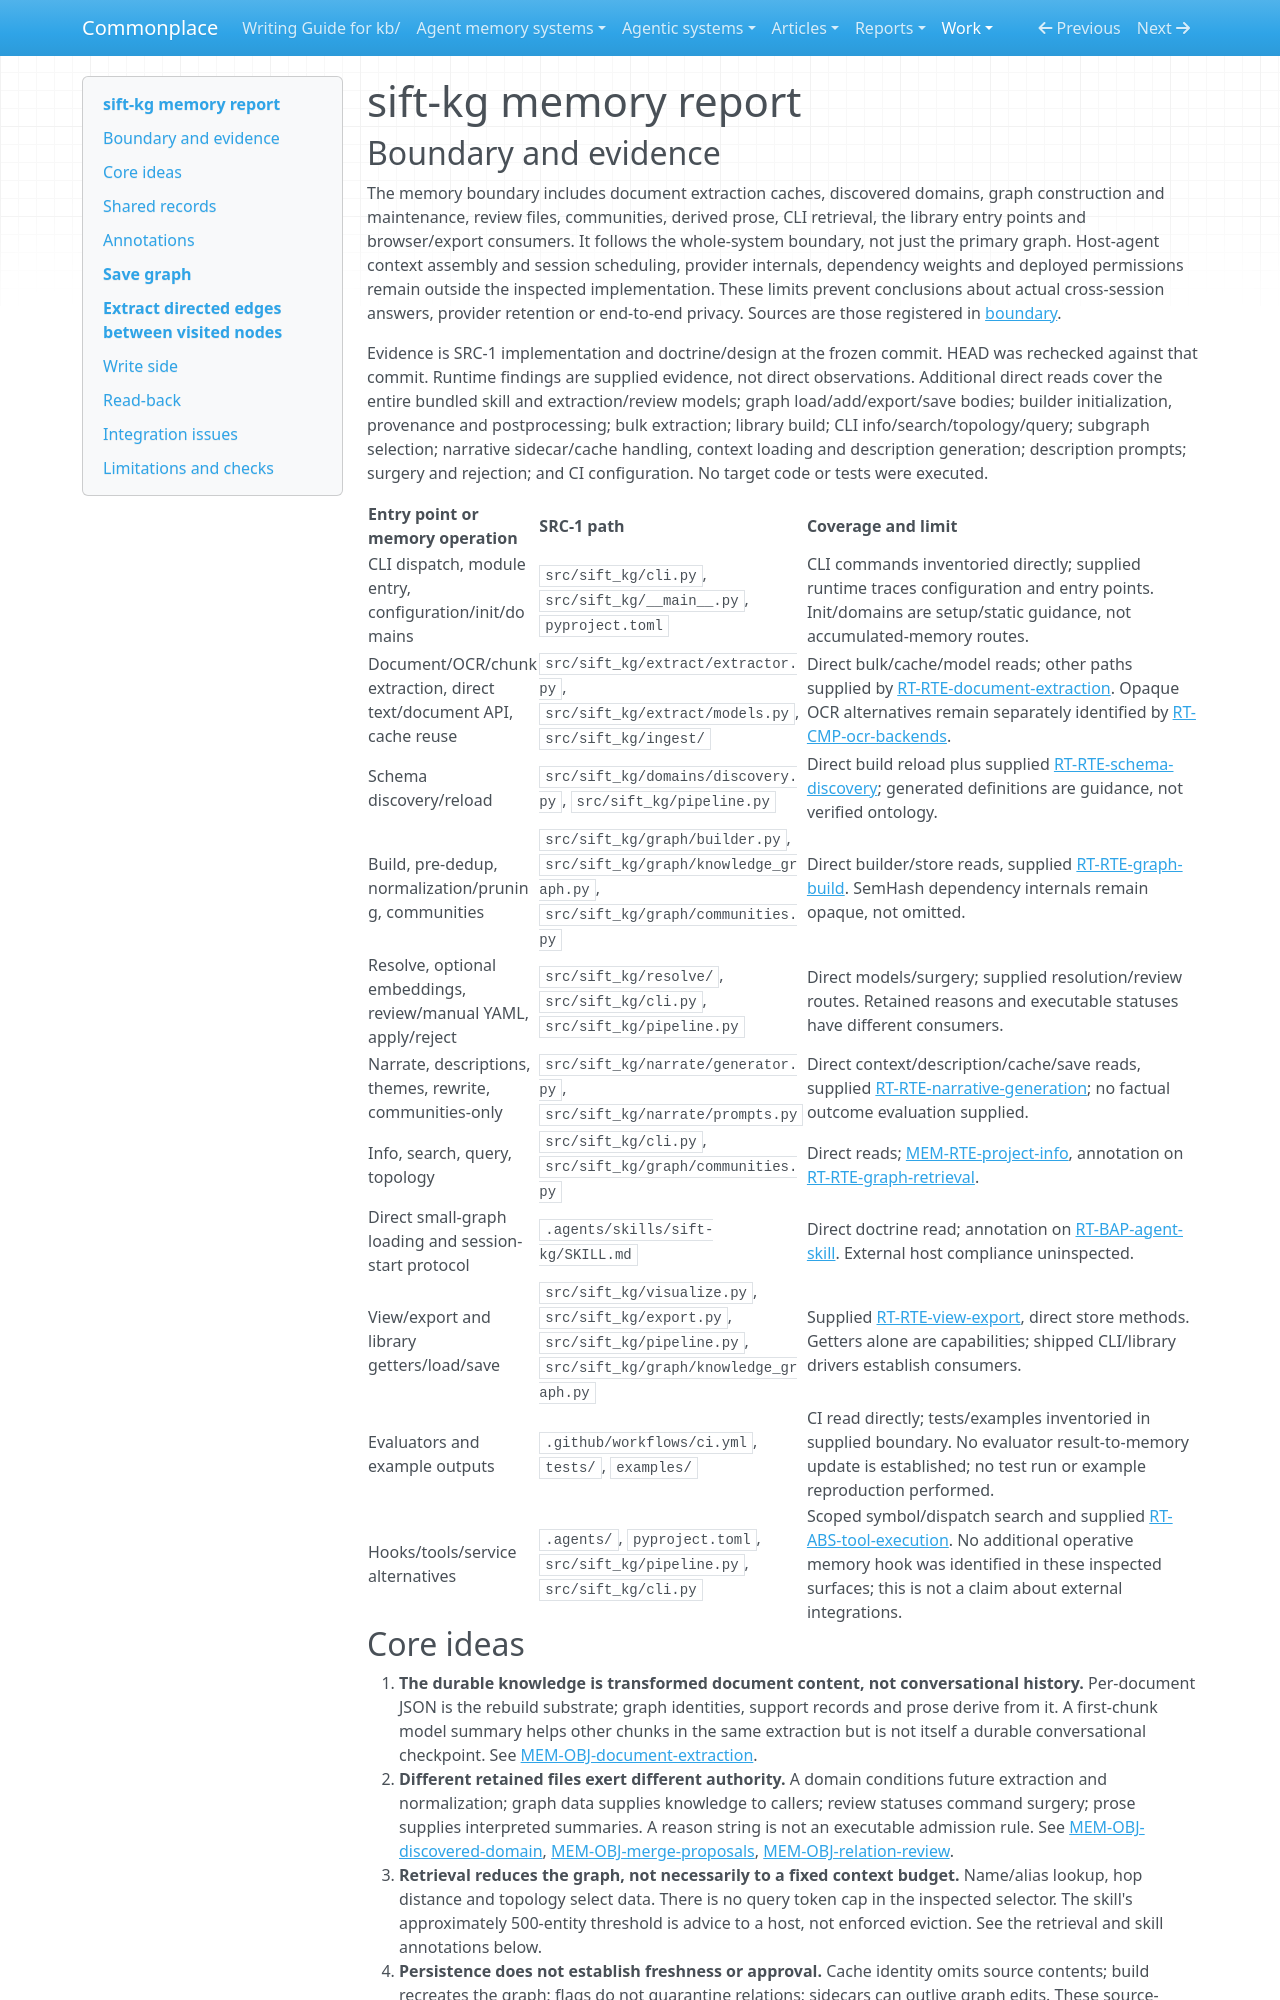

repository: zby/commonplace · page: work/agentic-system-completion/evidence/publications/sift-kg/AAS-2026-10-15-sift-kg-dca68bc45a2c-01/memory/index.html · generator: mkdocs

---
type: agentic-system-analyses/types/agentic-system-memory-report.md
description: "sift-kg memory: document-derived graph, reusable schema, review decisions and derived prose, with caller-directed agent read-back."
run-id: AAS-2026-10-15-sift-kg-dca68bc45a2c-01
source-identity: https://github.com/juanceresa/sift-kg
reviewed-boundary: d786991c024f5401f113fc0cb70aee96dd1bd3bf
---

# sift-kg memory report

## Boundary and evidence

The memory boundary includes document extraction caches, discovered domains, graph construction and maintenance, review files, communities, derived prose, CLI retrieval, the library entry points and browser/export consumers. It follows the whole-system boundary, not just the primary graph. Host-agent context assembly and session scheduling, provider internals, dependency weights and deployed permissions remain outside the inspected implementation. These limits prevent conclusions about actual cross-session answers, provider retention or end-to-end privacy. Sources are those registered in [boundary](boundary.md#source-register).

Evidence is SRC-1 implementation and doctrine/design at the frozen commit. HEAD was rechecked against that commit. Runtime findings are supplied evidence, not direct observations. Additional direct reads cover the entire bundled skill and extraction/review models; graph load/add/export/save bodies; builder initialization, provenance and postprocessing; bulk extraction; library build; CLI info/search/topology/query; subgraph selection; narrative sidecar/cache handling, context loading and description generation; description prompts; surgery and rejection; and CI configuration. No target code or tests were executed.

| Entry point or memory operation | SRC-1 path | Coverage and limit |
|---|---|---|
| CLI dispatch, module entry, configuration/init/domains | `src/sift_kg/cli.py`, `src/sift_kg/__main__.py`, `pyproject.toml` | CLI commands inventoried directly; supplied runtime traces configuration and entry points. Init/domains are setup/static guidance, not accumulated-memory routes. |
| Document/OCR/chunk extraction, direct text/document API, cache reuse | `src/sift_kg/extract/extractor.py`, `src/sift_kg/extract/models.py`, `src/sift_kg/ingest/` | Direct bulk/cache/model reads; other paths supplied by [RT-RTE-document-extraction](runtime.md#rt-rte-document-extraction). Opaque OCR alternatives remain separately identified by [RT-CMP-ocr-backends](runtime.md#rt-cmp-ocr-backends). |
| Schema discovery/reload | `src/sift_kg/domains/discovery.py`, `src/sift_kg/pipeline.py` | Direct build reload plus supplied [RT-RTE-schema-discovery](runtime.md#rt-rte-schema-discovery); generated definitions are guidance, not verified ontology. |
| Build, pre-dedup, normalization/pruning, communities | `src/sift_kg/graph/builder.py`, `src/sift_kg/graph/knowledge_graph.py`, `src/sift_kg/graph/communities.py` | Direct builder/store reads, supplied [RT-RTE-graph-build](runtime.md#rt-rte-graph-build). SemHash dependency internals remain opaque, not omitted. |
| Resolve, optional embeddings, review/manual YAML, apply/reject | `src/sift_kg/resolve/`, `src/sift_kg/cli.py`, `src/sift_kg/pipeline.py` | Direct models/surgery; supplied resolution/review routes. Retained reasons and executable statuses have different consumers. |
| Narrate, descriptions, themes, rewrite, communities-only | `src/sift_kg/narrate/generator.py`, `src/sift_kg/narrate/prompts.py` | Direct context/description/cache/save reads, supplied [RT-RTE-narrative-generation](runtime.md#rt-rte-narrative-generation); no factual outcome evaluation supplied. |
| Info, search, query, topology | `src/sift_kg/cli.py`, `src/sift_kg/graph/communities.py` | Direct reads; [MEM-RTE-project-info](#mem-rte-project-info), annotation on [RT-RTE-graph-retrieval](runtime.md#rt-rte-graph-retrieval). |
| Direct small-graph loading and session-start protocol | `.agents/skills/sift-kg/SKILL.md` | Direct doctrine read; annotation on [RT-BAP-agent-skill](runtime.md#rt-bap-agent-skill). External host compliance uninspected. |
| View/export and library getters/load/save | `src/sift_kg/visualize.py`, `src/sift_kg/export.py`, `src/sift_kg/pipeline.py`, `src/sift_kg/graph/knowledge_graph.py` | Supplied [RT-RTE-view-export](runtime.md#rt-rte-view-export), direct store methods. Getters alone are capabilities; shipped CLI/library drivers establish consumers. |
| Evaluators and example outputs | `.github/workflows/ci.yml`, `tests/`, `examples/` | CI read directly; tests/examples inventoried in supplied boundary. No evaluator result-to-memory update is established; no test run or example reproduction performed. |
| Hooks/tools/service alternatives | `.agents/`, `pyproject.toml`, `src/sift_kg/pipeline.py`, `src/sift_kg/cli.py` | Scoped symbol/dispatch search and supplied [RT-ABS-tool-execution](runtime.md#rt-abs-tool-execution). No additional operative memory hook was identified in these inspected surfaces; this is not a claim about external integrations. |
